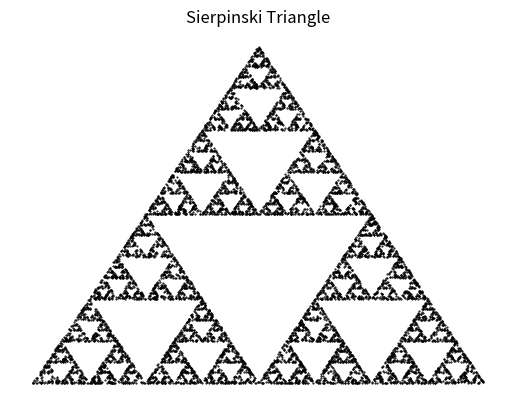

Generate this figure with matplotlib:
import numpy as np
import matplotlib.pyplot as plt

N = 10000

# initialize x and y vectors
sx = np.zeros(N)
sy = np.zeros(N)

for i in range(1, N):
    # generate a random number from set {1, 2, 3}
    k = np.random.randint(1, 4)

    # update the x and y points

    sx[i] = sx[i-1]/2 + k-1
    sy[i] = sy[i-1]/2

    if k==2:
        sy[i]+=2
plt.plot(sx, sy, 'k.', markersize=1)
plt.title("Sierpinski Triangle")
plt.axis('off')
plt.show()